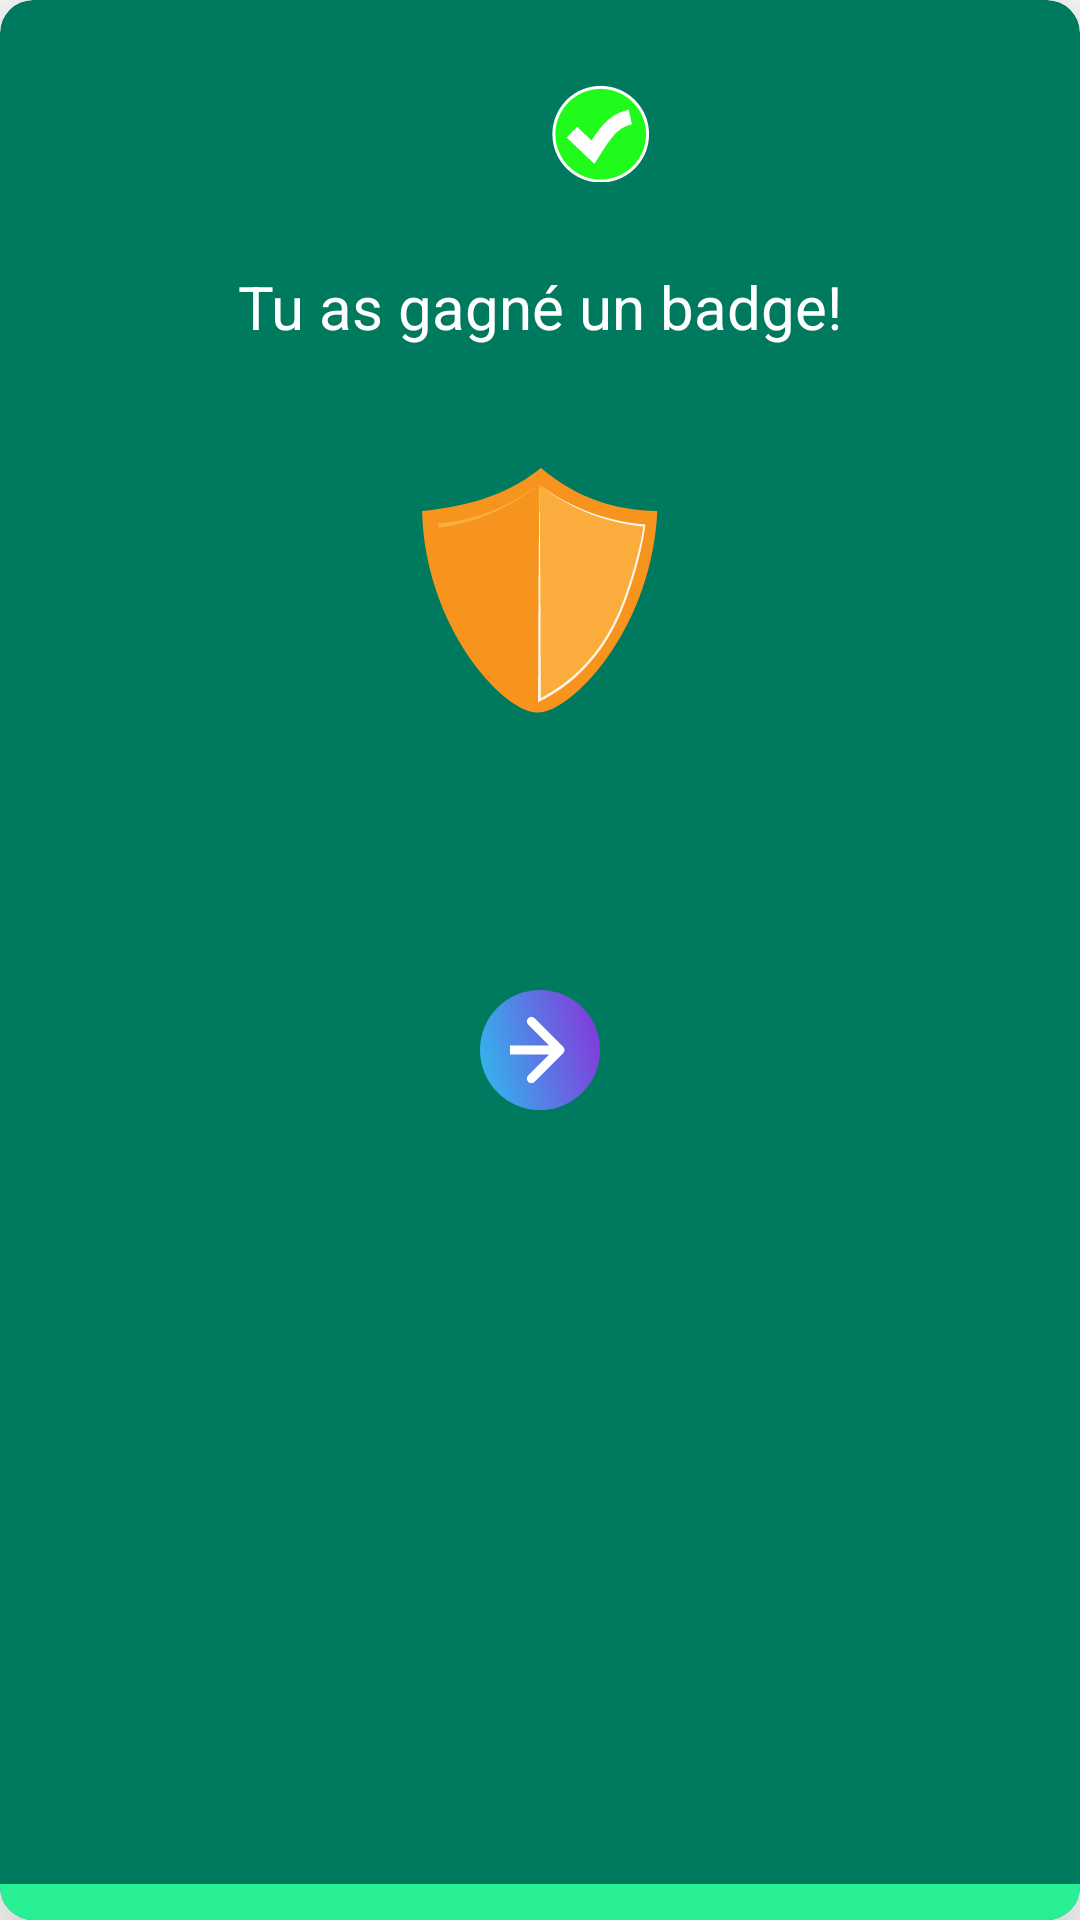

Here is an Android app screen rendered from its layout file. Give the layout XML and the strings, colors and styles it references.
<!-- AndroidManifest.xml: application theme Theme.PreBunkingGame -->
<!-- res/layout/dialog_correct_answer.xml -->
<?xml version="1.0" encoding="utf-8"?>
<layout xmlns:android="http://schemas.android.com/apk/res/android"
    xmlns:app="http://schemas.android.com/apk/res-auto"
    xmlns:tools="http://schemas.android.com/tools">

    <data>

        <variable
            name="screen"
            type="com.prebunking.game.domain.entity.ScreenEntity" />

        <variable
            name="post"
            type="com.prebunking.game.domain.entity.PostEntity" />
    </data>

    <androidx.cardview.widget.CardView
        android:layout_width="match_parent"
        android:layout_height="wrap_content"
        android:layout_margin="24dp"
        android:backgroundTint="@color/colorTrue"
        app:cardCornerRadius="11dp"
        app:cardElevation="24dp">

        <androidx.constraintlayout.widget.ConstraintLayout
            android:layout_width="match_parent"
            android:layout_height="match_parent">

            <androidx.constraintlayout.widget.ConstraintLayout
                android:id="@+id/dialog_correct_answer_layout_correct"
                android:layout_width="wrap_content"
                android:layout_height="wrap_content"
                android:layout_margin="24dp"
                android:background="@drawable/background_rounded_corners"
                android:clipToPadding="false"
                android:elevation="24dp"
                android:paddingHorizontal="15dp"
                android:paddingVertical="4dp"
                app:layout_constraintEnd_toEndOf="parent"
                app:layout_constraintStart_toStartOf="parent"
                app:layout_constraintTop_toTopOf="parent">

                <androidx.appcompat.widget.AppCompatImageView
                    android:id="@+id/dialog_correct_answer_icon"
                    android:layout_width="wrap_content"
                    android:layout_height="wrap_content"
                    android:background="@drawable/background_rounded_corners"
                    android:elevation="12dp"
                    android:src="@drawable/ic_correct"
                    app:layout_constraintBottom_toBottomOf="parent"
                    app:layout_constraintEnd_toEndOf="parent"
                    app:layout_constraintTop_toTopOf="parent" />

                <androidx.appcompat.widget.AppCompatTextView
                    android:layout_width="wrap_content"
                    android:layout_height="wrap_content"
                    android:paddingHorizontal="20dp"
                    android:text="@{post.correctAnswerText}"
                    android:textColor="@color/black"
                    android:textSize="22sp"
                    app:layout_constraintBottom_toBottomOf="parent"
                    app:layout_constraintEnd_toStartOf="@id/dialog_correct_answer_icon"
                    app:layout_constraintTop_toTopOf="parent"
                    tools:text="Tu as raison !" />

            </androidx.constraintlayout.widget.ConstraintLayout>

            <androidx.appcompat.widget.AppCompatTextView
                android:id="@+id/dialog_correct_answer_badge_earned"
                android:layout_width="wrap_content"
                android:layout_height="wrap_content"
                android:layout_margin="24dp"
                android:text="Tu as gagné un badge!"
                android:textColor="@color/white"
                android:textSize="20sp"
                app:layout_constraintEnd_toEndOf="parent"
                app:layout_constraintStart_toStartOf="parent"
                app:layout_constraintTop_toBottomOf="@id/dialog_correct_answer_layout_correct" />

            <androidx.appcompat.widget.AppCompatImageView
                android:id="@+id/dialog_correct_answer_badge_icon"
                android:layout_width="130dp"
                android:layout_height="130dp"
                android:layout_margin="16dp"
                android:background="@drawable/background_rounded_corners"
                android:elevation="24dp"
                android:padding="24dp"
                android:src="@drawable/ic_badge"
                app:layout_constraintEnd_toEndOf="parent"
                app:layout_constraintStart_toStartOf="parent"
                app:layout_constraintTop_toBottomOf="@id/dialog_correct_answer_badge_earned" />

            <androidx.appcompat.widget.AppCompatTextView
                android:id="@+id/dialog_correct_answer_text_before_button"
                android:layout_width="wrap_content"
                android:layout_height="wrap_content"
                android:layout_margin="32dp"
                android:text="@{post.correctAnswerText}"
                android:textColor="@color/white"
                android:textSize="18sp"
                app:layout_constraintEnd_toEndOf="parent"
                app:layout_constraintStart_toStartOf="parent"
                app:layout_constraintTop_toBottomOf="@id/dialog_correct_answer_badge_icon"
                tools:text="Clique sur la « flèche » pour continuer." />

            <androidx.appcompat.widget.AppCompatButton
                android:id="@+id/dialog_correct_answer_continue"
                android:layout_width="40dp"
                android:layout_height="40dp"
                android:layout_margin="12dp"
                android:background="@drawable/background_back_button"
                android:rotationY="180"
                app:layout_constraintEnd_toEndOf="parent"
                app:layout_constraintStart_toStartOf="parent"
                app:layout_constraintTop_toBottomOf="@id/dialog_correct_answer_text_before_button" />

            <View
                android:layout_width="match_parent"
                android:layout_height="12dp"
                android:layout_marginTop="20dp"
                android:background="@color/colorGreenLight"
                app:layout_constraintBottom_toBottomOf="parent"
                app:layout_constraintEnd_toEndOf="parent"
                app:layout_constraintStart_toStartOf="parent"
                app:layout_constraintTop_toBottomOf="@id/dialog_correct_answer_continue"
                app:layout_constraintVertical_bias="1" />

        </androidx.constraintlayout.widget.ConstraintLayout>
    </androidx.cardview.widget.CardView>
</layout>
<!-- resources referenced by this layout -->
<resources>
  <color name="black">#FF000000</color>
  <color name="colorGreenLight">#29F095</color>
  <color name="colorTrue">#007A5E</color>
  <color name="white">#FFFFFFFF</color>
  <!-- drawable background_back_button (drawable) -->
  <vector xmlns:android="http://schemas.android.com/apk/res/android"
      xmlns:aapt="http://schemas.android.com/aapt"
      android:width="40dp"
      android:height="40dp"
      android:viewportWidth="40"
      android:viewportHeight="40">
    <path
        android:pathData="M20,20m20,-0a20,20 0,1 1,-40 -0a20,20 0,1 1,40 -0">
      <aapt:attr name="android:fillColor">
        <gradient 
            android:startY="6.1538"
            android:startX="0"
            android:endY="18.6752"
            android:endX="46.66567"
            android:type="linear">
          <item android:offset="0" android:color="#FF8735DA"/>
          <item android:offset="1" android:color="#FF2BC0EF"/>
        </gradient>
      </aapt:attr>
    </path>
    <path
        android:pathData="M12.2727,18.9393C11.6869,19.5251 11.6869,20.4749 12.2727,21.0607L21.8186,30.6066C22.4044,31.1924 23.3541,31.1924 23.9399,30.6066C24.5257,30.0208 24.5257,29.0711 23.9399,28.4853L15.4547,20L23.9399,11.5147C24.5257,10.9289 24.5257,9.9792 23.9399,9.3934C23.3541,8.8076 22.4044,8.8076 21.8186,9.3934L12.2727,18.9393ZM30,18.5H13.3333V21.5H30V18.5Z"
        android:fillColor="#ffffff"/>
  </vector>
  <!-- drawable ic_badge: vector/xml drawable (drawable, 5109 chars, omitted) -->
  <!-- drawable ic_correct: png bitmap (drawable-hdpi, 1558 bytes) -->
  <style name="Theme.PreBunkingGame" parent="Theme.MaterialComponents.Light.NoActionBar">
          
          <item name="colorPrimary">@color/purple_500</item>
          <item name="colorPrimaryVariant">@color/purple_700</item>
          <item name="colorOnPrimary">@color/white</item>
  
          <item name="android:navigationBarColor">@android:color/transparent</item>
          <item name="android:statusBarColor">@android:color/transparent</item>
  
          <item name="android:windowLightNavigationBar" tools:targetApi="p">false</item>
          <item name="android:windowLightStatusBar" tools:targetApi="m">false</item>
      </style>
  <color name="purple_500">#FF6200EE</color>
  <color name="purple_700">#FF3700B3</color>
</resources>
